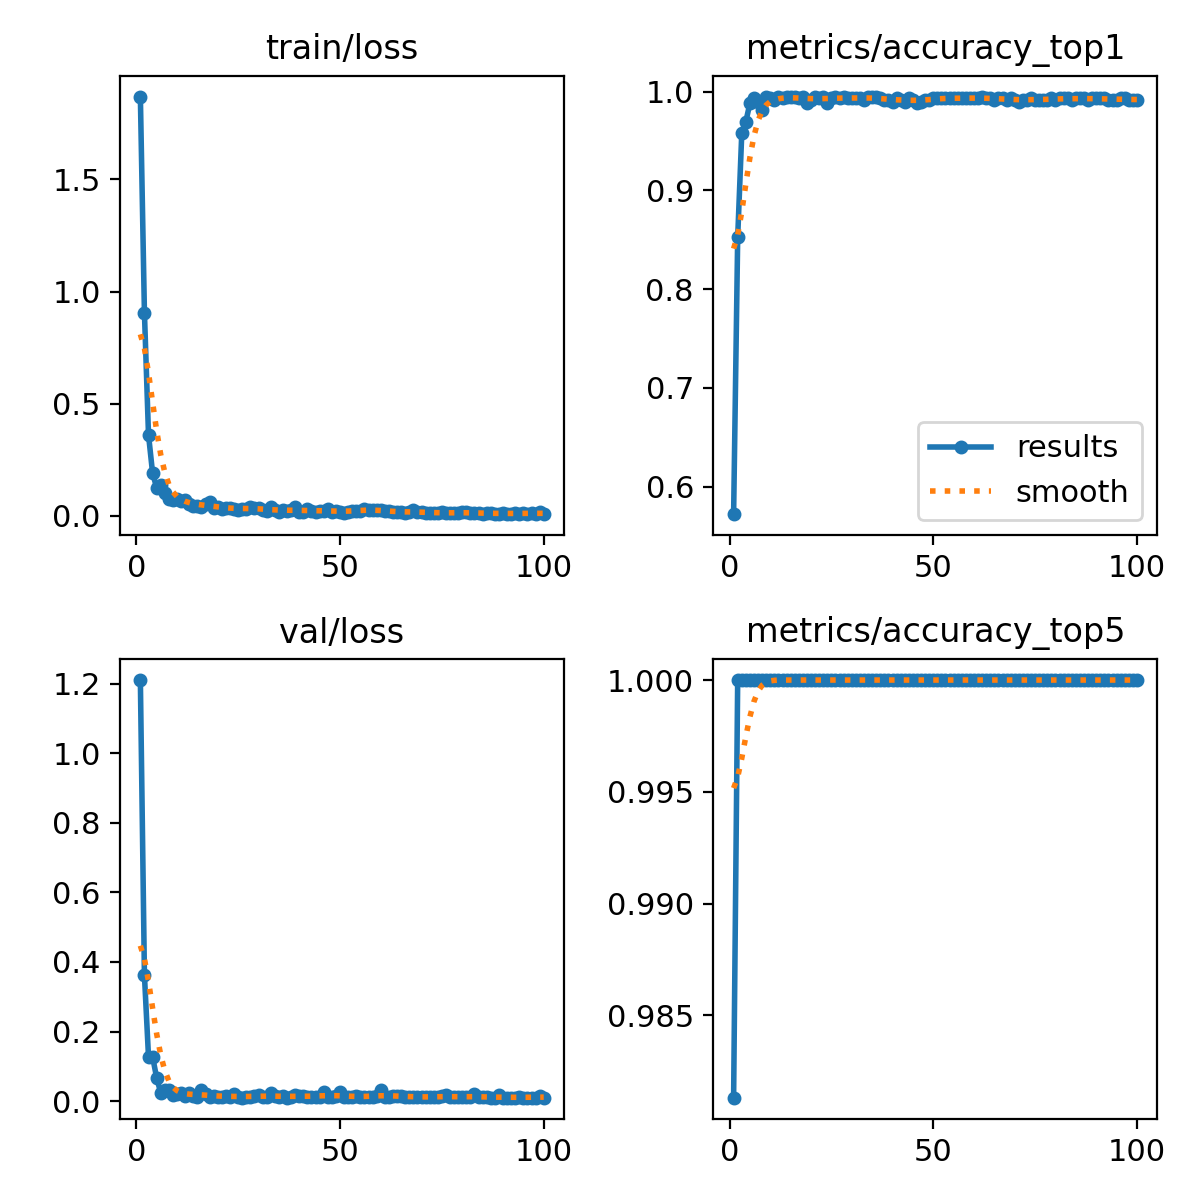

The table this chart was drawn from, first rows:
epoch, time, train/loss, metrics/accuracy_top1, metrics/accuracy_top5, val/loss, lr/pg0, lr/pg1, lr/pg2
1, 276.7, 1.869, 0.5722, 0.9813, 1.211, 0.0002739, 0.0002739, 0.0002739
2, 549.4, 0.9043, 0.8523, 1, 0.3616, 0.0005461, 0.0005461, 0.0005461
3, 821.5, 0.361, 0.9576, 1, 0.1269, 0.0008128, 0.0008128, 0.0008128
4, 1096, 0.1909, 0.9694, 1, 0.1273, 0.0008083, 0.0008083, 0.0008083
5, 1369, 0.1255, 0.9881, 1, 0.06664, 0.0008, 0.0008, 0.0008
6, 1643, 0.1376, 0.9932, 1, 0.02385, 0.0007918, 0.0007918, 0.0007918
7, 1918, 0.1007, 0.9898, 1, 0.03122, 0.0007835, 0.0007835, 0.0007835
8, 2191, 0.07381, 0.9813, 1, 0.03113, 0.0007753, 0.0007753, 0.0007753
9, 2465, 0.0714, 0.9949, 1, 0.01766, 0.000767, 0.000767, 0.000767
10, 2738, 0.07655, 0.9932, 1, 0.02141, 0.0007588, 0.0007588, 0.0007588
11, 3012, 0.06452, 0.9915, 1, 0.02179, 0.0007505, 0.0007505, 0.0007505
12, 3287, 0.06935, 0.9949, 1, 0.01466, 0.0007423, 0.0007423, 0.0007423
13, 3560, 0.05339, 0.9932, 1, 0.02221, 0.000734, 0.000734, 0.000734
14, 3834, 0.04596, 0.9949, 1, 0.01461, 0.0007258, 0.0007258, 0.0007258
15, 4108, 0.04283, 0.9949, 1, 0.01215, 0.0007175, 0.0007175, 0.0007175
16, 4381, 0.04074, 0.9949, 1, 0.03284, 0.0007093, 0.0007093, 0.0007093
17, 4654, 0.05191, 0.9932, 1, 0.01957, 0.0007011, 0.0007011, 0.0007011
18, 4929, 0.06355, 0.9949, 1, 0.01044, 0.0006928, 0.0006928, 0.0006928
19, 5203, 0.03668, 0.9881, 1, 0.01429, 0.0006846, 0.0006846, 0.0006846
20, 5477, 0.03854, 0.9915, 1, 0.0129, 0.0006763, 0.0006763, 0.0006763
21, 5748, 0.03087, 0.9949, 1, 0.01051, 0.0006681, 0.0006681, 0.0006681
22, 6021, 0.03658, 0.9932, 1, 0.01494, 0.0006598, 0.0006598, 0.0006598
23, 6295, 0.03428, 0.9949, 1, 0.01138, 0.0006516, 0.0006516, 0.0006516
24, 6569, 0.0316, 0.9881, 1, 0.02007, 0.0006433, 0.0006433, 0.0006433
25, 6843, 0.02762, 0.9932, 1, 0.01114, 0.0006351, 0.0006351, 0.0006351
26, 7118, 0.03005, 0.9949, 1, 0.00999, 0.0006268, 0.0006268, 0.0006268
27, 7393, 0.0327, 0.9932, 1, 0.01253, 0.0006186, 0.0006186, 0.0006186
28, 7668, 0.03966, 0.9949, 1, 0.01186, 0.0006103, 0.0006103, 0.0006103
29, 7942, 0.03723, 0.9932, 1, 0.0141, 0.0006021, 0.0006021, 0.0006021
30, 8217, 0.03461, 0.9932, 1, 0.01641, 0.0005938, 0.0005938, 0.0005938
31, 8497, 0.02793, 0.9932, 1, 0.01095, 0.0005856, 0.0005856, 0.0005856
32, 8771, 0.02121, 0.9932, 1, 0.01128, 0.0005774, 0.0005774, 0.0005774
33, 9045, 0.0382, 0.9915, 1, 0.02353, 0.0005691, 0.0005691, 0.0005691
34, 9319, 0.02412, 0.9949, 1, 0.01338, 0.0005609, 0.0005609, 0.0005609
35, 9593, 0.01795, 0.9949, 1, 0.01062, 0.0005526, 0.0005526, 0.0005526
36, 9869, 0.02499, 0.9949, 1, 0.01596, 0.0005444, 0.0005444, 0.0005444
37, 10144, 0.02252, 0.9932, 1, 0.00972, 0.0005361, 0.0005361, 0.0005361
38, 10418, 0.02483, 0.9915, 1, 0.01102, 0.0005279, 0.0005279, 0.0005279
39, 10694, 0.03958, 0.9915, 1, 0.01666, 0.0005196, 0.0005196, 0.0005196
40, 10968, 0.01806, 0.9898, 1, 0.01582, 0.0005114, 0.0005114, 0.0005114
41, 11242, 0.01766, 0.9932, 1, 0.01326, 0.0005031, 0.0005031, 0.0005031
42, 11518, 0.03108, 0.9915, 1, 0.01262, 0.0004949, 0.0004949, 0.0004949
43, 11793, 0.02347, 0.9898, 1, 0.01177, 0.0004866, 0.0004866, 0.0004866
44, 12067, 0.01899, 0.9932, 1, 0.01248, 0.0004784, 0.0004784, 0.0004784
45, 12343, 0.02073, 0.9915, 1, 0.01281, 0.0004701, 0.0004701, 0.0004701
46, 12617, 0.02334, 0.9881, 1, 0.02565, 0.0004619, 0.0004619, 0.0004619
47, 12891, 0.03048, 0.9898, 1, 0.01239, 0.0004537, 0.0004537, 0.0004537
48, 13165, 0.01948, 0.9915, 1, 0.0128, 0.0004454, 0.0004454, 0.0004454
49, 13439, 0.0239, 0.9915, 1, 0.01336, 0.0004372, 0.0004372, 0.0004372
50, 13714, 0.01682, 0.9932, 1, 0.02688, 0.0004289, 0.0004289, 0.0004289
51, 13989, 0.01514, 0.9932, 1, 0.01218, 0.0004207, 0.0004207, 0.0004207
52, 14264, 0.01792, 0.9932, 1, 0.01202, 0.0004124, 0.0004124, 0.0004124
53, 14541, 0.02376, 0.9932, 1, 0.01041, 0.0004042, 0.0004042, 0.0004042
54, 14816, 0.02135, 0.9932, 1, 0.01528, 0.0003959, 0.0003959, 0.0003959
55, 15095, 0.02333, 0.9932, 1, 0.01172, 0.0003877, 0.0003877, 0.0003877
56, 15371, 0.0326, 0.9932, 1, 0.01038, 0.0003794, 0.0003794, 0.0003794
57, 15647, 0.02723, 0.9932, 1, 0.01091, 0.0003712, 0.0003712, 0.0003712
58, 15922, 0.02798, 0.9932, 1, 0.01086, 0.0003629, 0.0003629, 0.0003629
59, 16197, 0.02741, 0.9932, 1, 0.01502, 0.0003547, 0.0003547, 0.0003547
60, 16472, 0.02658, 0.9932, 1, 0.0314, 0.0003464, 0.0003464, 0.0003464
... 40 more rows
